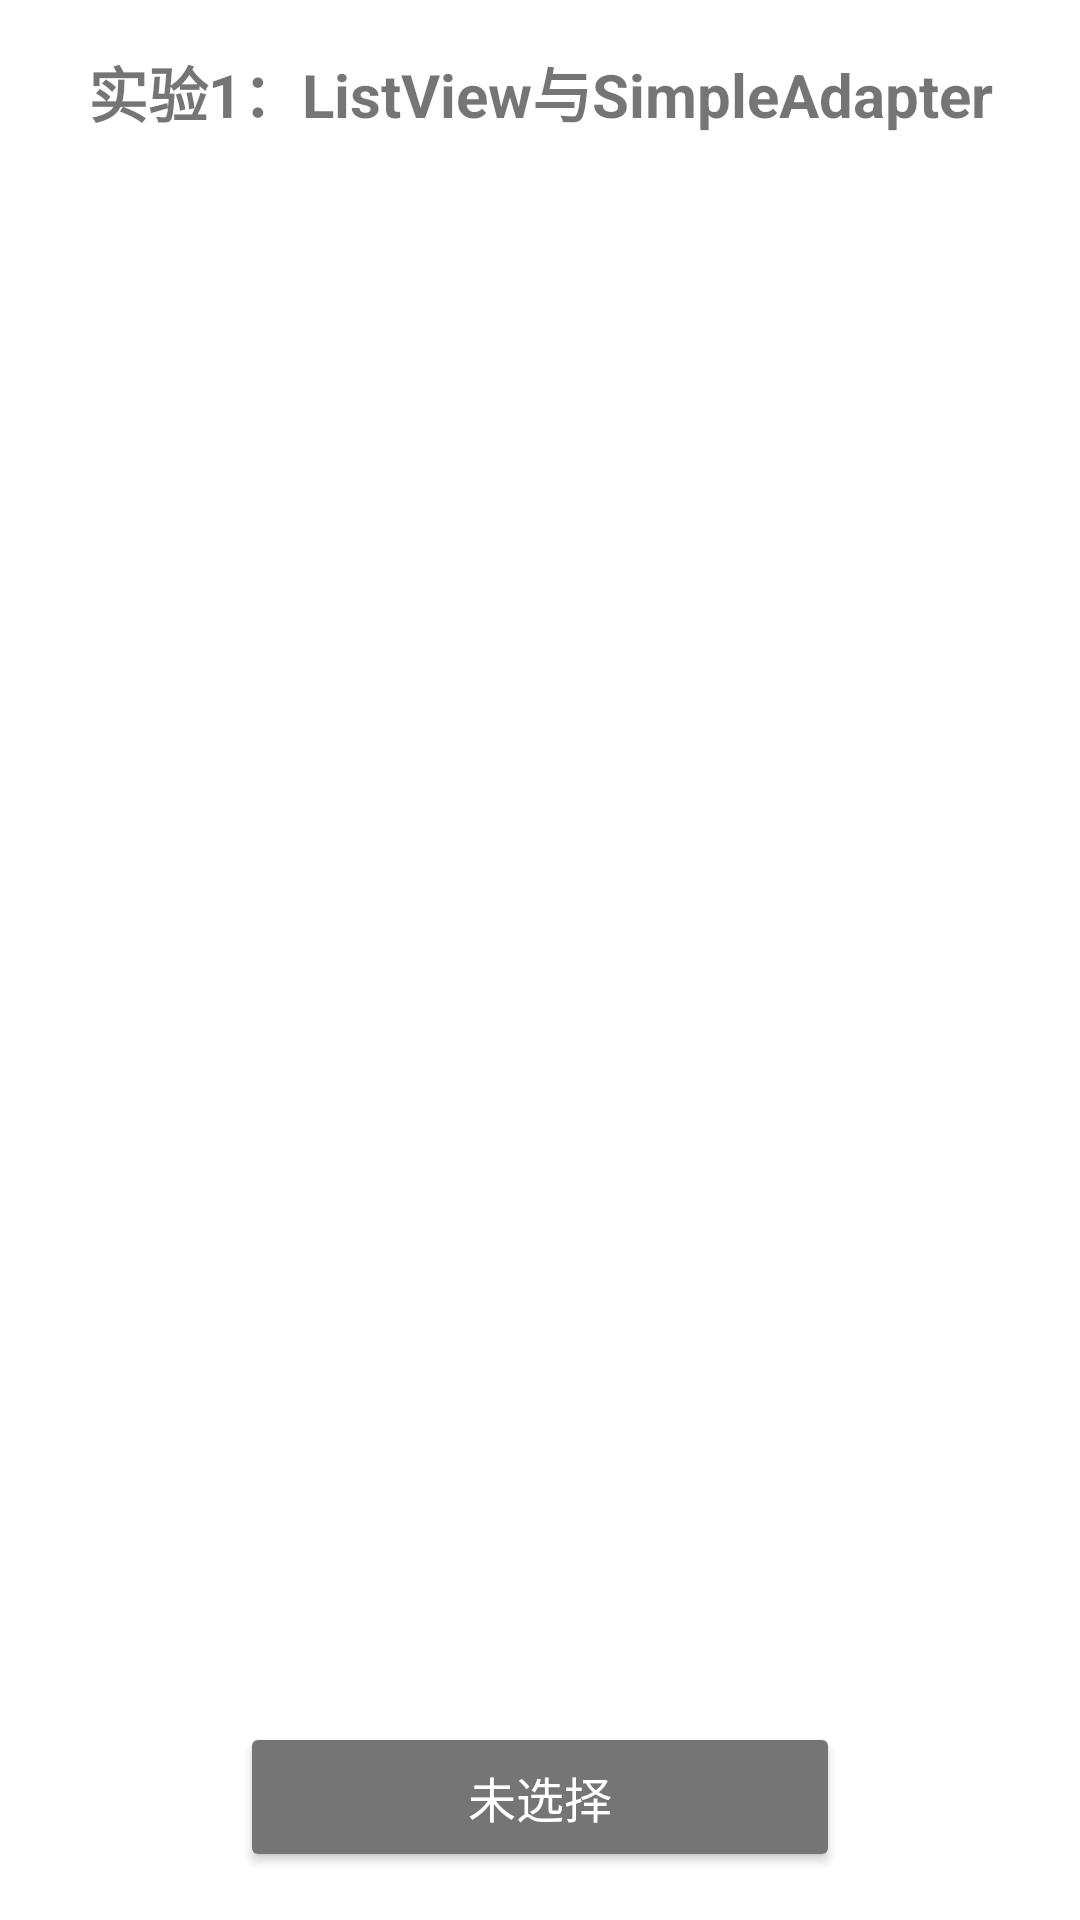

This screen was rendered from an Android layout file. Write that file and the resources it references.
<!-- AndroidManifest.xml: application theme Theme._029AppTest03 -->
<!-- res/layout/activity_experiment1.xml -->
<?xml version="1.0" encoding="utf-8"?>
<LinearLayout xmlns:android="http://schemas.android.com/apk/res/android"
    xmlns:tools="http://schemas.android.com/tools"
    android:id="@+id/main"
    android:layout_width="match_parent"
    android:layout_height="match_parent"
    android:orientation="vertical"
    android:background="#FFFFFF"
    tools:context=".Experiment1Activity">

    <TextView
        android:layout_width="match_parent"
        android:layout_height="wrap_content"
        android:layout_marginTop="16dp"
        android:layout_marginBottom="8dp"
        android:gravity="center"
        android:text="@string/exp1_title"
        android:textSize="20sp"
        android:textStyle="bold" />

    <ListView
        android:id="@+id/list_view"
        android:layout_width="match_parent"
        android:layout_height="0dp"
        android:layout_weight="1"
        android:choiceMode="singleChoice"
        android:divider="#CCCCCC"
        android:dividerHeight="1dp" />

    <Button
        android:id="@+id/btn_selected"
        android:layout_width="200dp"
        android:layout_height="50dp"
        android:layout_gravity="center_horizontal"
        android:layout_margin="16dp"
        android:backgroundTint="#757575"
        android:text="@string/no_selection"
        android:textColor="@android:color/white"
        android:textSize="16sp" />

</LinearLayout>
<!-- resources referenced by this layout -->
<resources>
  <string name="exp1_title">实验1：ListView与SimpleAdapter</string>
  <string name="no_selection">未选择</string>
  <style name="Theme._029AppTest03" parent="Base.Theme._029AppTest03" />
  <style name="Base.Theme._029AppTest03" parent="Theme.MaterialComponents.DayNight.DarkActionBar">
          
          
      </style>
</resources>
